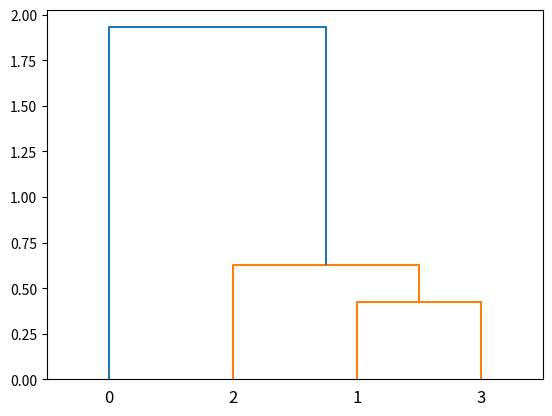

Python code for this plot:
import numpy as np
import matplotlib.pyplot as plt
from scipy import spatial as spc
from scipy.cluster.hierarchy import dendrogram, linkage, fcluster

matrix = np.array([ [1,  0.1, 0.1, 0.1],
                    [0.1, 1, 0.5, 0.9],
                    [0.1, 0.5, 1, 0.9],
                    [0.1, 0.9, 0.9, 1]])

pdist = spc.distance.pdist(matrix)
sqf = spc.distance.squareform(pdist)


linkage = linkage(pdist, method='ward')
idx = fcluster(linkage, 0.75, 'distance')

dendrogram(linkage, color_threshold=0.75)
plt.savefig('test_dendrogram.png')

print(matrix, pdist,'\n', sqf)